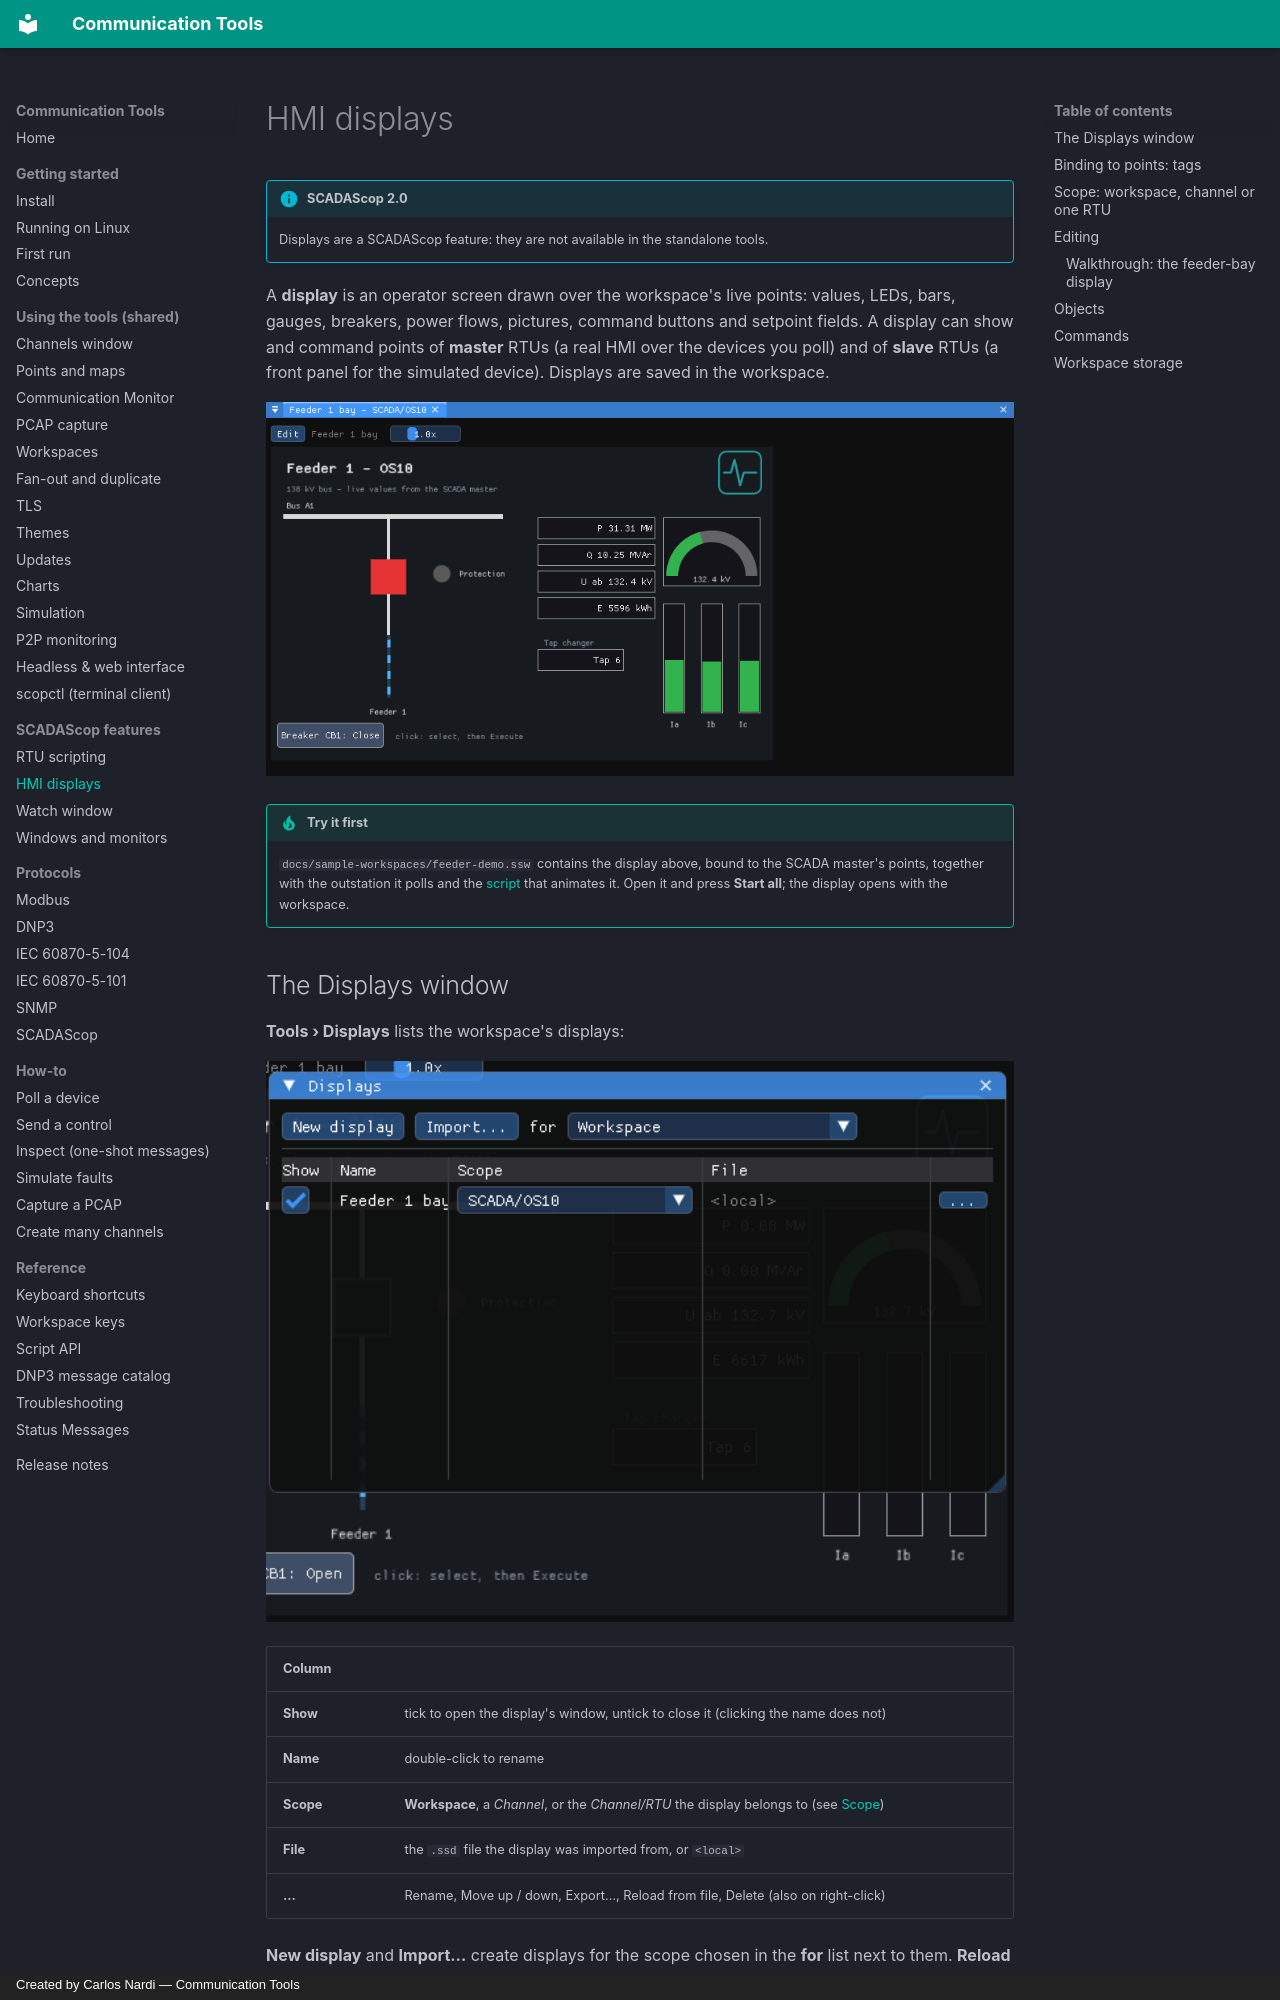

repository: CommunicationTools/docs · page: shared/displays/index.html · generator: mkdocs · copyright: Created by Carlos Nardi — Communication Tools

# HMI displays

!!! info "SCADAScop 2.0"
    Displays are a SCADAScop feature: they are not available in the standalone tools.

A **display** is an operator screen drawn over the workspace's live points:
values, LEDs, bars, gauges, breakers, power flows, pictures, command buttons and
setpoint fields. A display can show and command points of **master** RTUs (a real
HMI over the devices you poll) and of **slave** RTUs (a front panel for the
simulated device). Displays are saved in the workspace.

![A feeder-bay display in run mode: single-line diagram, breaker, protection LED, readouts, gauge, bars, tap setpoint and a command button](../assets/screenshots/scadascop-display-run.png)

!!! tip "Try it first"
    `docs/sample-workspaces/feeder-demo.ssw` contains the display above, bound
    to the SCADA master's points, together with the outstation it polls and the
    [script](scripting-examples.md#a-complete-feeder-bay) that animates it.
    Open it and press **Start all**; the display opens with the workspace.

## The Displays window

**Tools › Displays** lists the workspace's displays:

![The Displays window](../assets/screenshots/scadascop-displays-window.png)

| Column | |
|---|---|
| **Show** | tick to open the display's window, untick to close it (clicking the name does not) |
| **Name** | double-click to rename |
| **Scope** | **Workspace**, a *Channel*, or the *Channel/RTU* the display belongs to (see [Scope](#scope-workspace-channel-or-one-rtu)) |
| **File** | the `.ssd` file the display was imported from, or `<local>` |
| **…** | Rename, Move up / down, Export…, Reload from file, Delete (also on right-click) |

**New display** and **Import…** create displays for the scope chosen in the
**for** list next to them. **Reload all** re-reads every display that came from a
file.

A display bound to an RTU or a channel is also listed in its channel's context
menu in the Channels tree (**Displays ›** *RTU: display* / *Channel: display*),
and an RTU's displays on its node in the collapsed Channels rail.

## Binding to points: tags

Objects bind to points by **tag**, the same names [RTU scripts](scripting.md)
use:

- **Slave points** carry the tag you give them in the **Tag** column of their
  Points window.
- **Master points** get one from the **Tag** column of the DNP3 and IEC map
  tables (after Name), or of the Modbus poll window (the **Tag column** checkbox
  next to Display options). Tick the box and type a name; names are unique inside
  the RTU.

A tag's full path is `Channel/RTU/tag`. In the editor, the **Browse** button next
to every tag field opens the tag browser: every tagged point with its channel,
RTU, kind, units and name, filtered by channel, RTU and text — double-click to
bind.

![The tag browser, opened from a Browse button](../assets/screenshots/scadascop-display-tag-browser.png)
